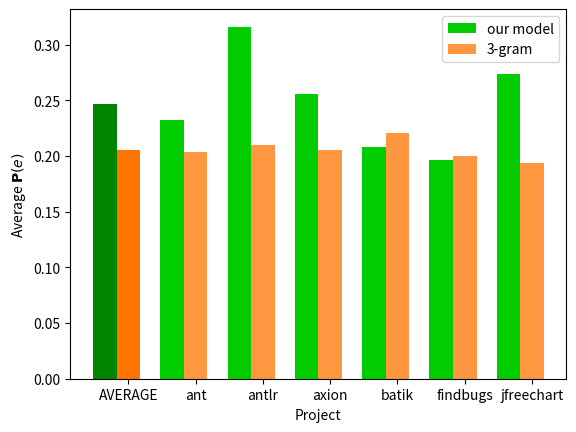

Recreate this plot in Python.
projects = ['AVERAGE', 'ant', 'antlr', 'axion', 'batik', 'findbugs', 'jfreechart']
results_ng = [0.20569944487076239, 
	0.20387159108666789, 0.20998040562069314, 0.20504841415171504, 0.22110264349229758, 0.20049990414342958, 0.19369371072977096]
results_ours = [0.24709333333333336,
	0.23239, 0.31617, 0.25602, 0.20795, 0.19624, 0.27379]

import numpy as np
import matplotlib.pyplot as plt

N = len(projects)
ind = np.arange(N)
width = 0.35

fig, ax = plt.subplots()
#rects1m = ax.bar(ind[0], results_ng[0], width, color='')
rects1m = ax.bar([width*2+width], results_ng[0], width, color='#ff7400')
rects2m = ax.bar([width*2], results_ours[0], width, color='#008500')
rects1 = ax.bar(2*width + ind[1:]+width, results_ng[1:], width, color='#ff9640')
rects2 = ax.bar(2*width + ind[1:], results_ours[1:], width, color='#00cc00')

ax.set_xlabel('Project')
ax.set_ylabel('Average $\mathbf{P}(e)$')
ax.set_xticks(2*width + ind + width)
ax.set_xticklabels(projects)
ax.legend((rects2[0],rects1[0]), ('our model','3-gram'))

plt.savefig('accuracy.eps')
